Run: headless pygame with SDL's dummy video driver; simulated clock (each Clock.tick advances the game by its frame time, no real sleeping); random seed 0; keys injected as events and as key.get_pressed() state; no mouse input.
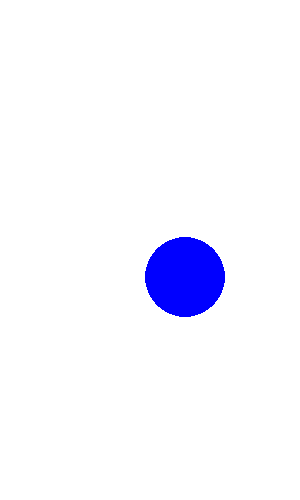
Frame 1 of 4 · flips 1–60 · no input
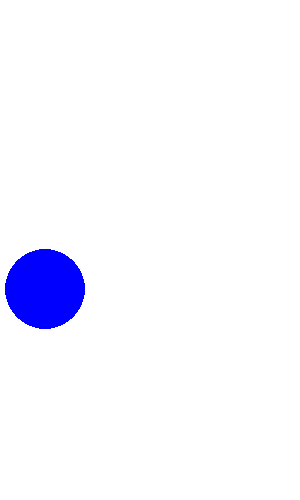
Frame 2 of 4 · flips 61–180 · tapped SPACE, RETURN · held RIGHT (→), D
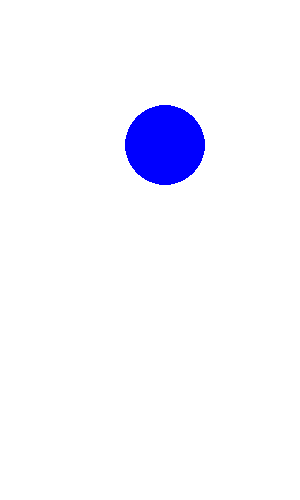
Frame 3 of 4 · flips 181–300 · held DOWN (↓), S
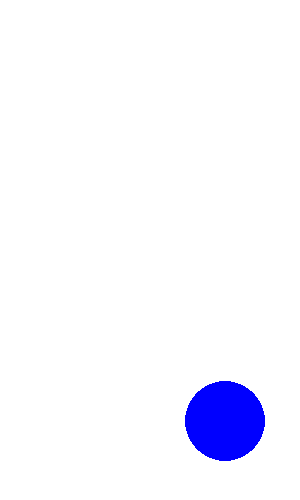
Frame 4 of 4 · flips 301–420 · held LEFT (←), A, UP (↑), W

The pygame program that drew these frames:

import pygame as pg

WHITE = (255,255,255)
BLACK = (0,0,0)
RED = (255,0,0)
GREEN = (0,255,0)
BLUE = (0,0,255)

# Definerer størrelsen på pygame-vinduet:
WIDTH = 300
HEIGHT = 500
SIZE = (WIDTH, HEIGHT)

# Definerer Frames Per Second:
FPS = 60

# Start opp PyGame:
pg.init()
# Lag en klokke:
clock = pg.time.Clock()
# Start PyGame vinduet:
screen = pg.display.set_mode(SIZE)



class Ball:

    def __init__(self, farge, radius, x, y, dx, dy):
        self.farge = farge
        self.radius = radius
        self.x = x
        self.y = y
        self.dx = dx 
        self.dy = dy 

    def oppdater(self):
        self.x += self.dx 
        self.y += self.dy
        # Sjekk om vi kolliderer i veggen:
        # Hvis vi gjør det, så snu retning på dx/dy
        if self.x < self.radius or self.x > WIDTH - self.radius:
            self.dx = -self.dx
        if self.y < self.radius or self.y > HEIGHT - self.radius:
            self.dy = -self.dy


ball1 = Ball(farge=BLUE, radius=40, x=50, y=100, dx=5, dy=3)



running = True
while running:

    # Sjekk om brukeren avslutter vinduet:
    for event in pg.event.get():
        if event.type == pg.QUIT:
            running = False

    # Klokka sørger for rett hastighet (ut i fra FPS):
    clock.tick(FPS)
    screen.fill(WHITE)

    # Tegn ballen:
    # TODO: Lag en funksjon for dette: ball1.tegn(screen)
    pg.draw.circle(screen, ball1.farge, (ball1.x, ball1.y), ball1.radius)
    # Flytt ballen:
    ball1.oppdater()

    # Oppdater skjermen for å vise endringene:
    pg.display.update()

# Brukeren har avsluttet programmet, game-loopen er ferdig. Avslutt pygame:
pg.quit()
